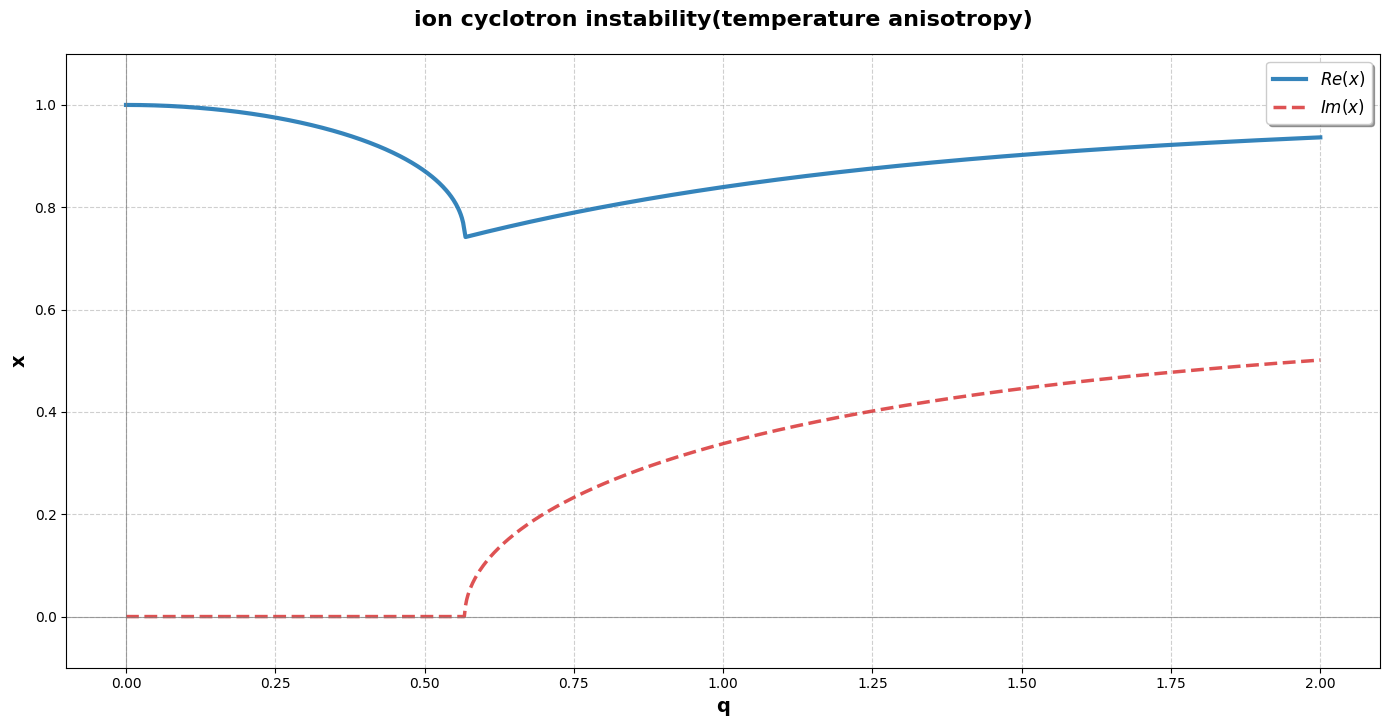

Reproduce this figure in Python.
import numpy as np
import matplotlib.pyplot as plt
import itertools

plt.rcParams['font.sans-serif'] = ['SimHei']  # 用于中文显示
plt.rcParams['axes.unicode_minus'] = False    # 解决负号显示问题

# 定义三次方程 - 这里使用一个通用形式，您可以根据需要修改
def cubic_equation(x, q):
    """
    定义参数化的三次方程
    示例方程: x^3 - q*x^2 + 2*x + 1 = 0
    您可以修改此函数以适应您的实际方程
    """
    # 实际方程 - 这里使用示例方程
    return x**3 - (1-q**2)*x**2 - 2*q**2*x +1.375*q**2

# 参数范围和求解设置
q_min = 0
q_max = 2
num_points = 1000
q_values = np.linspace(q_min, q_max, num_points)

# 存储选定分支的解
selected_solution = np.full(num_points, np.nan, dtype=complex)

# 第一个点的初始猜测
initial_guess = complex(0.5, 0.5)  # 初始猜测在0-1范围内

# 求解第一个点 (q_min)
coeffs = [1, -1+q_min**2, -2*q_min**2, 1.375*q_min**2]  # 多项式系数: x^3, x^2, x, 常数项
roots = np.roots(coeffs)

# 选择虚部>=0的解
valid_roots = roots[roots.imag >= 0]
if len(valid_roots) > 0:
    # 选择最接近初始猜测的解
    distances = np.abs(valid_roots - initial_guess)
    selected_idx = np.argmin(distances)
    selected_solution[0] = valid_roots[selected_idx]
else:
    # 如果没有虚部>=0的解，使用实数解
    real_roots = roots[roots.imag == 0]
    if len(real_roots) > 0:
        selected_solution[0] = real_roots[0]

# 使用跟踪方法保持解的连续性
prev_solution = selected_solution[0]

# 求解循环 (从第二个点开始)
for i in range(1, num_points):
    q = q_values[i]
    
    # 计算当前系数
    coeffs = [1, -1+q**2, -2*q**2, 1.375*q**2]
    
    try:
        # 求解当前根
        current_roots = np.roots(coeffs)
        
        # 选择虚部>=0的解
        valid_roots = current_roots[current_roots.imag >= 0]
        
        if len(valid_roots) == 0:
            # 如果没有虚部>=0的解，使用实数解
            real_roots = current_roots[current_roots.imag == 0]
            if len(real_roots) > 0:
                # 选择最接近前一个解的解
                distances = np.abs(real_roots - prev_solution)
                selected_idx = np.argmin(distances)
                current_solution = real_roots[selected_idx]
            else:
                # 如果没有合适的解，使用前一个解
                current_solution = prev_solution
        elif len(valid_roots) == 1:
            current_solution = valid_roots[0]
        else:
            # 多个虚部>=0的解，选择最接近前一个解的解
            distances = np.abs(valid_roots - prev_solution)
            selected_idx = np.argmin(distances)
            current_solution = valid_roots[selected_idx]
        
        # 存储结果
        selected_solution[i] = current_solution
        prev_solution = current_solution
        
    except Exception as e:
        print(f"在 q={q:.3f} 处求解失败: {str(e)}")
        # 保留前一个解
        selected_solution[i] = prev_solution

# 分离实部和虚部
real_parts = np.real(selected_solution)
imag_parts = np.imag(selected_solution)

# 创建高质量图形
plt.figure(figsize=(14, 8))
#plt.style.use('seaborn-darkgrid')  # 使用美观的样式

# 绘制实部曲线
plt.plot(q_values, real_parts, 
         color='#1f77b4', 
         linewidth=3.0, 
         alpha=0.9,
         label=r'$Re(x)$')

# 绘制虚部曲线
plt.plot(q_values, imag_parts, 
         color='#d62728', 
         linewidth=2.5, 
         alpha=0.8,
         linestyle='--',
         label=r'$Im(x)$')

# 添加网格
plt.grid(True, linestyle='--', alpha=0.6)

# 添加零参考线
plt.axhline(0, color='gray', linestyle='-', alpha=0.7, linewidth=0.8)
plt.axvline(0, color='gray', linestyle='-', alpha=0.7, linewidth=0.8)

# 设置坐标轴范围
plt.ylim(-0.1, 1.1)  # 根据实部和虚部都在0-1范围内设置

# 添加标题和标签
plt.title('ion cyclotron instability(temperature anisotropy)', fontsize=16, fontweight='bold', pad=20)
plt.xlabel('q', fontsize=14, fontweight='bold')
plt.ylabel('x', fontsize=14, fontweight='bold')

# 添加图例
plt.legend(loc='best', fontsize=12, frameon=True, shadow=True)

# 添加方程信息
equation_text = r"$x^3 - qx^2 + 2x + 1 = 0$"
# plt.figtext(0.5, 0.01, f"方程: {equation_text}\n只显示虚部≥0的解分支", 
#             ha="center", fontsize=12, 
#             bbox={"facecolor": "white", "alpha": 0.8, "pad": 5})

# 调整布局
plt.tight_layout(rect=[0, 0.03, 1, 0.95])

# 保存高清图像
plt.savefig('cubic_equation_selected_branch.png', dpi=300, bbox_inches='tight')

# 显示图形
plt.show()

# 可选：在复平面上绘制解的变化轨迹
# plt.figure(figsize=(10, 8))

# # 绘制解轨迹
# plt.plot(real_parts, imag_parts, 
#          color='#2ca02c', 
#          linewidth=2.5, 
#          alpha=0.8,
#          label='解轨迹')

# # 标记起点和终点
# plt.scatter(real_parts[0], imag_parts[0], 
#             color='#1f77b4', 
#             s=100, 
#             edgecolor='black', 
#             zorder=3,
#             label=f'起点 (q={q_min})')
# plt.scatter(real_parts[-1], imag_parts[-1], 
#             color='#d62728', 
#             s=100, 
#             edgecolor='black', 
#             marker='s',
#             zorder=3,
#             label=f'终点 (q={q_max})')

# # 添加虚部=0的参考线
# plt.axhline(0, color='black', linewidth=0.8, linestyle='-', alpha=0.7)

# # 美化复平面图
# plt.title(f'复平面上的解轨迹: {equation_text}', fontsize=14)
# plt.xlabel('实部', fontsize=12)
# plt.ylabel('虚部', fontsize=12)
# plt.grid(True, linestyle='--', alpha=0.6)
# plt.axvline(0, color='black', linewidth=0.8)

# # 设置坐标轴范围
# plt.xlim(min(real_parts)-0.1, max(real_parts)+0.1)
# plt.ylim(-0.1, max(imag_parts)+0.1)

# # 添加图例
# plt.legend(fontsize=10, loc='best')

# # 保存图像
# plt.savefig('complex_plane_selected_branch.png', dpi=300, bbox_inches='tight')
# plt.show()

# # 显示解的统计数据
# print("\n解分支的统计数据:")
# print(f"实部范围: {np.min(real_parts):.4f} 到 {np.max(real_parts):.4f}")
# print(f"虚部范围: {np.min(imag_parts):.4f} 到 {np.max(imag_parts):.4f}")
# print(f"平均实部: {np.mean(real_parts):.4f}")
# print(f"平均虚部: {np.mean(imag_parts):.4f}")
